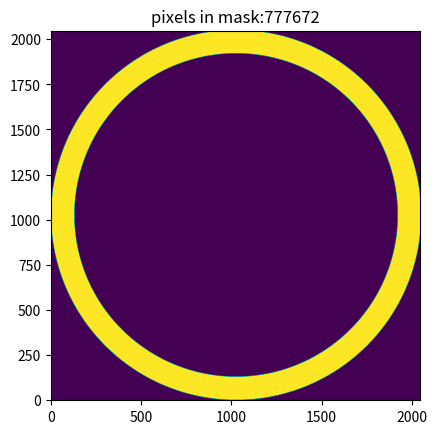

Reproduce this figure in Python.
"""
Sample pixel mask for Libera, for Beth/Nicolette
@author: schmidt
"""

import numpy as np
plot=True
fill=True

# parameters that are fixed
xp   = 2048 # width of the FPA
yp   = 2048 #

# parameters that are user-configurable (can be uplinked from the ground)
xc = 1024 # center pixel with respect to FPA coordinate system
yc = 1024
r1 =  895
r2 = 1024

xi,yi = np.meshgrid(np.arange(xp)-xc,np.arange(yp)-yc)
rr2   = xi**2+yi**2
flt   = np.where((rr2>r1**2) & (rr2<r2**2))
mask  = np.zeros((xp,yp))
mask[flt[0],flt[1]]=1


# for visualization only, ignore for flight software
if plot:

    flt=np.where(mask==1)
    nmask=len(flt[0])
    import matplotlib.pyplot as plt
    plt.imshow(mask.T,origin='lower')
    plt.title('pixels in mask:'+str(nmask))
